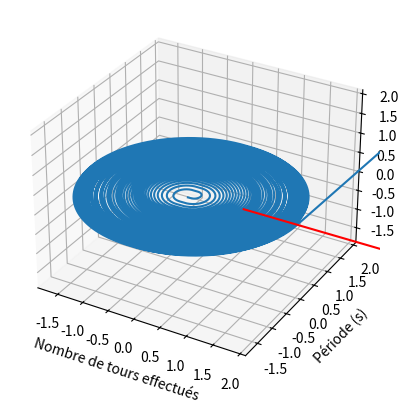

Write the Python code that produced this figure.
import numpy as np
from matplotlib import animation
from matplotlib import pyplot as plt
import mpl_toolkits.mplot3d.axes3d as p3


pi = 3.1415926539793238462 # pi
c = 299792458 #Vitesse de la lumière en m/s
def gamma(v):
    """
    Sert à calculer le facteur gamma pour une vitesse donnée.

    param v: vecteur vitesse

    returns:
    facteur gamma pour cette vitesse
    """
    V = np.linalg.norm(v)
    k = 1 / np.sqrt(1 - V ** 2 / c ** 2)
    return k


# temps initial
t = 0
# champ magnétique (en Tesla)
# m_0 = 1.6726219*10**(-27) #masse au repos utilisée pour le proton
m_0 = 9.1093837015 * 10**(-31)
q = 1.60217662 * 10**(-19) #charge
v_desiree= 0.70 * c #Vitesse désirée à la fin de l'accélération
r = 2 # rayon des dés
B_0 = (- m_0 * v_desiree) / (q * r) #Champ initial
E_des = np.array([0, 0, 0]) # champ électrique dans les dés (nul)
E_entre = np.array([10000, 0, 0]) # champ entre les dés
v_init = np.array([500000, 0, 0]) # vecteur de vitesse initiale
v = v_init # vitesse
V = np.linalg.norm(v) # grandeur de la vitesse
position_de = 0.05 # Position des dés par rapport à l'axes des x
# rayon de Larmor initial pour calculer la position initiale
r_init = m_0 * np.sqrt(V**2 + 2 * abs(q * np.linalg.norm(E_entre) * position_de / m_0)) / (abs(q) * abs(B_0))
posinit = np.array([0.0000001, - r_init, 0]) # position initiale
pos = posinit # position dans le cyclotron
iterations = 40000 # nombre d'itérations
liste = [] # liste dans laquelle seront placées toutes les positions
delta_t = 0.0000000002 # pas de temps entre et dans les dés en secondes
delta = delta_t # pas de temps
compteur_de_tours = 0 # un simple nombre qui compte le nombre de tours
liste_periodes = [] # liste dans laquelle seront placées toutes les périodes
t_1 = 0 # temps écoulé depuis que la particule est entrée dans ou sortie des dés
theta = 0


def champ_electrique():
    global t
    global pos
    global v
    # champ qui dépend de la position
    if abs(pos[0]) <= position_de:
        E = E_entre
    else:
        E = E_des
    #signe du champ
    return np.sign(v[0]) * E * np.sign(q)


def champ_magnetique():
    global pos
    global v
    # distance à l'orgine
    r = np.linalg.norm([abs(pos[0]) - position_de, pos[1]])
    # pour déterminer lorsque la particule sort du cyclotron
    if abs(np.linalg.norm(pos)) >= 2 or abs(pos[0]) <= position_de:
        return [0, 0, 0]
    # champ qui dépend du facteur gamma calculé selon la position dans le champ magnétique
    return np.array([0, 0, B_0 / np.sqrt(1 - (r * q * B_0 / (m_0 * c))**2)])


def position():
    global compteur_de_tours
    global t_1
    global E
    global pos
    global t
    global v
    global V
    # masse relativiste
    mgam = gamma(v) * m_0
    if np.sign(abs(pos[0]) - position_de - 0.0001) != np.sign(abs((pos + v * delta_t)[0]) - position_de - 0.0001) and abs(pos[1]) < r:
        # intermédiaire entre les dés et l'entre-dés
        delta = abs((abs(pos[0]) - abs(position_de - 0.0001)) / v[0])

    else:
        # quand la particule se trouve entre ou dans les dés
        delta = delta_t
    t += delta
    # calcul champ électrique et magnétique
    E = champ_electrique()
    B = champ_magnetique()
    # calcul accélération causée par chaque type d'accélération
    a_E = q * E / (mgam)
    a_B = q * np.cross(v, B) / mgam
    # calcul module de vitesse
    V = np.linalg.norm(v)
    # vitesse causée par le champ magnétique
    v_B = v + delta * a_B
    # calcul vitesse finale
    v = (v_B * V / np.linalg.norm(v_B)) + a_E * delta
    #v = v + a_B * delta + a_E * delta
    # calcul position finale
    anc_pos = pos
    pos = pos + v * delta
    if np.sign(pos[0]) != np.sign(anc_pos[0]):
        compteur_de_tours += 0.5
        if pos[0] > 0:
            liste_periodes.append(t - t_1)
            t_1 = t
    return pos


fig = plt.figure()
ax = plt.axes(projection='3d')

nb = 1000




# on calcule toutes les positions

### début de l'emprunt de code à l'adresse https://stackoverflow.com/questions/38118598/3d-animation-using-matplotlib

for i in range(iterations):
    liste.append(list(position()))



data = np.array(liste).T
line, = ax.plot(data[0, 0:1], data[1, 0:1], data[2, 0:1])

line.set_data(data[:2, :])
line.set_3d_properties(data[2, :])


### fin de l'emprunt de code

ax.set_xlim3d([0.1-r, 0.1+r])
ax.set_xlabel('X')

ax.set_ylim3d([0.1-r, 0.1+r])
ax.set_ylabel('Y')

ax.set_zlim3d([0.1-r,0.1+r])
ax.set_zlabel('Z')
plt.show()
# Données pertinentes à la simulation
print(liste_periodes)
if m_0 == 9.10938356*10**(-31):
    print("particule: électron\n")
elif m_0 == 1.6726219*10**(-27):
    print("particule: proton\n")
else:
    print("particule: inconnu\n")
print(f"iterations = {iterations}")
print(f"delta_t = {delta_t}")
print(f"E = {E_entre}")
print(f"position_de = {position_de}")
print(f"v_désirée = {v_desiree}")
print(f"v_init = {v_init}")
print(f"len(liste) = {len(liste)}")
print(f"v = {v}")
print(f"")
V = np.linalg.norm(v)
print(f"période moyenne = {sum(liste_periodes) / len(liste_periodes)}")
print(f"période théorique = {2 * np.pi * m_0 / (q * B_0)}")
print(f"V = {V}")
Beta = V / c
print(f"Beta = {Beta}")
gamma = 1 / np.sqrt(1-Beta**2)
print(f"gamma = {gamma}")

print(f"pos = {pos}")
print(f"R final = {np.linalg.norm(pos)}")
print(f"t = {t} seconde")
print(f"nbr de tour: {compteur_de_tours} tours")
print(f"Énergie cinétique = {((gamma - 1) * m_0 * c**2) * 6.242 * 10**18} eV")
print(f"Énergie totale = {(gamma * m_0 * c**2) * 6.242 * 10**18 / 1000000} MeV")
print(f"énergie de masse = {m_0 * c**2 * 6.242 * 10**18 / 1000000}")
print(f"Champ magnétique = {B_0} Tesla")

listex = []
for i in range(len(liste_periodes)):
    listex.append(i + 1)

plt.plot(listex, liste_periodes, "r")
plt.xlabel("Nombre de tours effectués")
plt.ylabel("Période (s)")
plt.show()

# ani = animation.FuncAnimation(fig, update, iterations, fargs=(data, line), interval=1, blit=False)
#ani.save(f'{nom_de_fichier}.gif', writer='imagemagick')
#ani.save(f'{nom_de_fichier}.mp4', writer='imagemagick')
# print(liste)


